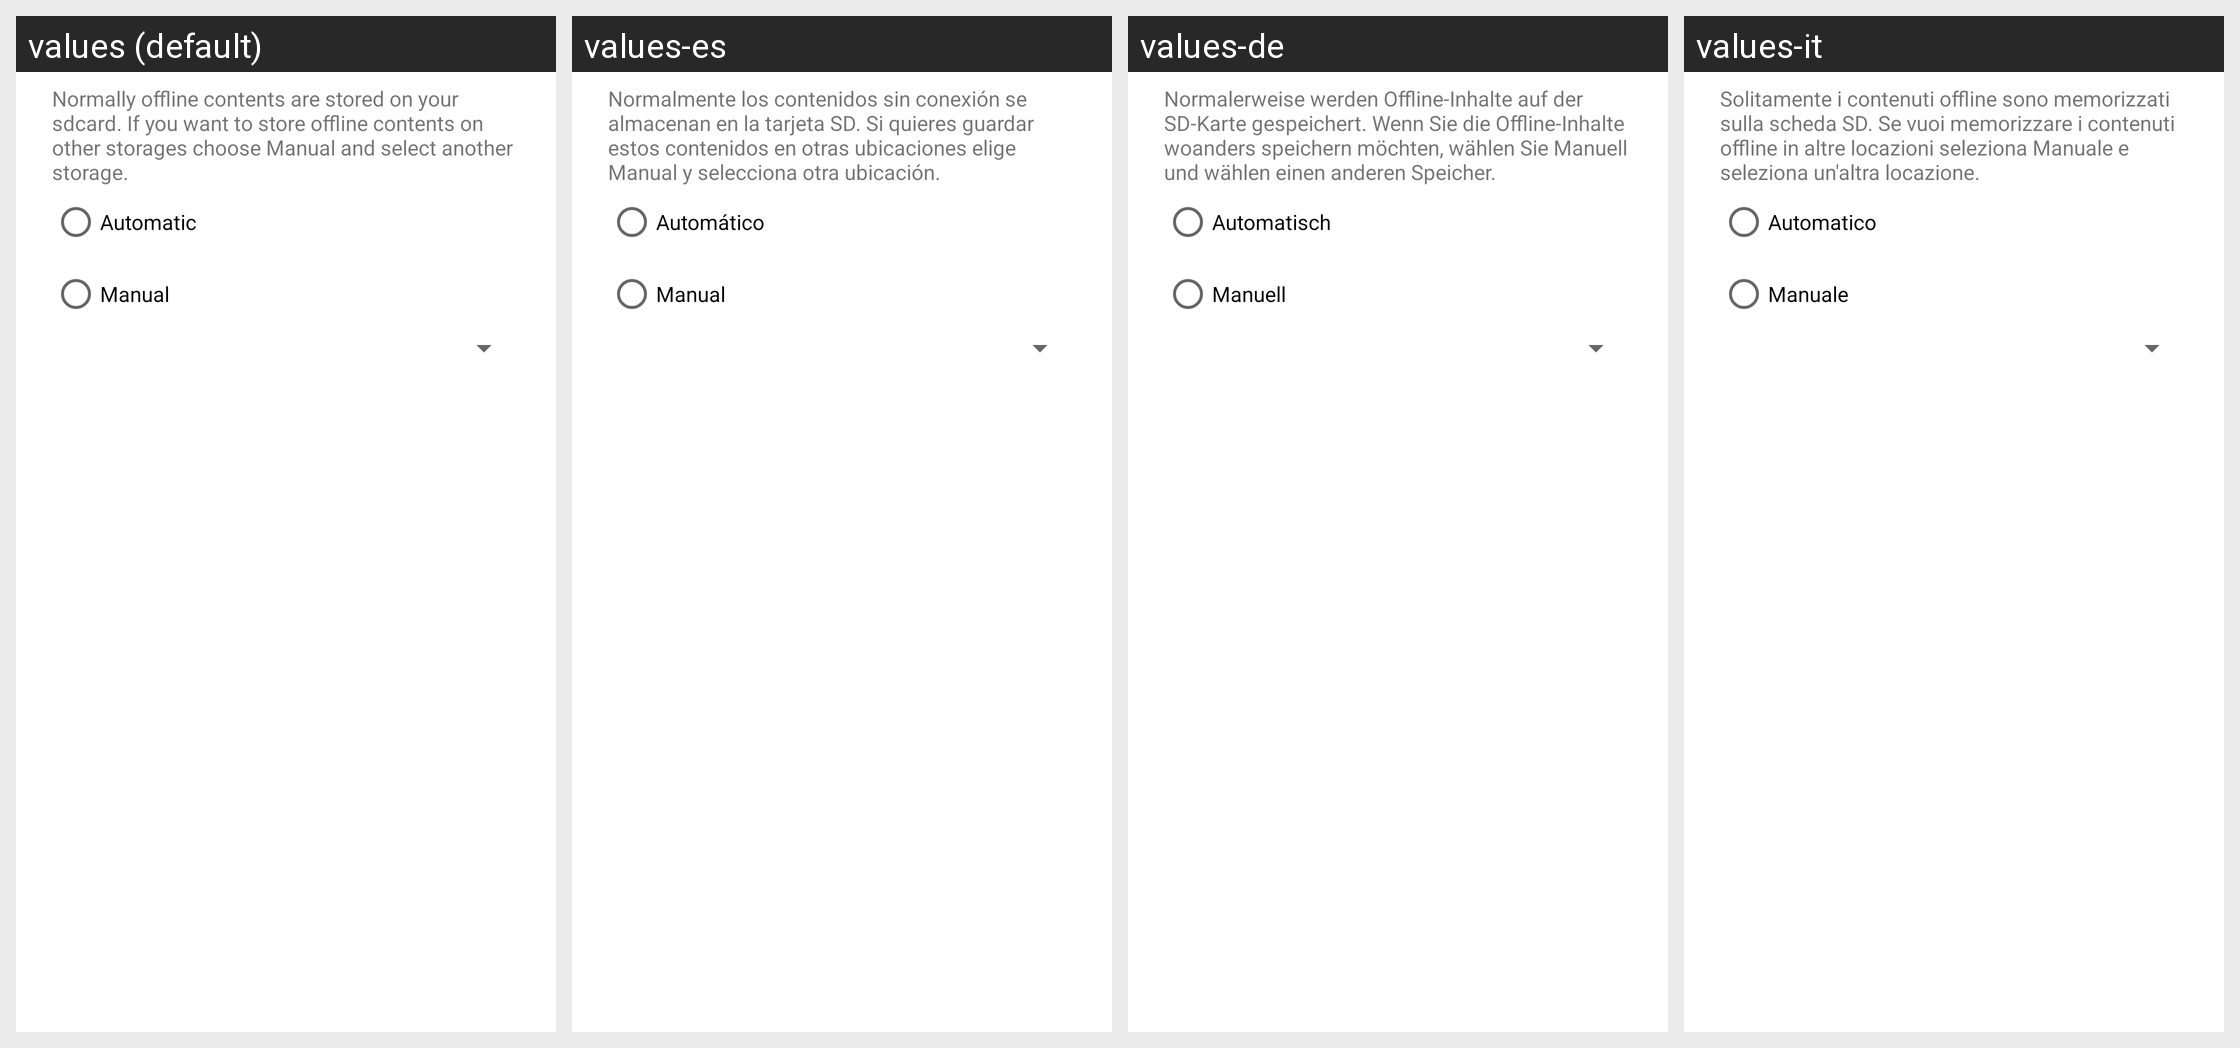

Translations of the strings shown on this Android screen, per locale in the grid:
Android screen res/layout/pref_offline_storage.xml rendered under 4 locales, left to right: values (default), values-es, values-de, values-it. Device: Nexus 5 (rendered at 1080×1920; each locale shown at half size, 540×960, under a caption strip naming it); theme AppTheme.
Other locales in the repository, not shown: values-af, values-am, values-ar, values-as, values-az, values-be, values-bg, values-bn, values-bs, values-ca, values-cs, values-da, values-el, values-en-rGB, values-es-rUS, values-et, values-eu, values-fa, values-fi, values-fr, values-fr-rCA, values-gl, values-gu, values-hi, values-hr, values-hu, values-hy, values-in, values-is, values-iw, values-ja, values-ka, values-kk, values-km, values-kn, values-ko, values-ky, values-lo, values-lt, values-lv, values-mk, values-ml, values-mn, values-mr, values-ms, values-my, values-nb, values-ne, values-nl, values-or, values-pa, values-pl, values-pt, values-pt-rBR, values-pt-rPT, values-ro, values-ru, values-si, values-sk, values-sl, values-sq, values-sr, values-sv, values-sw, values-ta, values-te, values-th, values-tl, values-tr, values-ug, values-uk, values-ur, values-uz, values-vi, values-zh-rCN, values-zh-rHK, values-zh-rTW, values-zu.
Strings drawn on this screen, with the default value and each locale's value (text and hints the layout hard-codes, and strings that could not be matched under every locale, appear in the picture but are not listed):

preference_cache_offline_location_intro
  values: Normally offline contents are stored on your sdcard. If you want to store offline contents on other storages choose Manual and select another storage.
  values-es: Normalmente los contenidos sin conexión se almacenan en la tarjeta SD. Si quieres guardar estos contenidos en otras ubicaciones elige Manual y selecciona otra ubicación.
  values-de: Normalerweise werden Offline-Inhalte auf der SD-Karte gespeichert. Wenn Sie die Offline-Inhalte woanders speichern möchten, wählen Sie Manuell und wählen einen anderen Speicher.
  values-it: Solitamente i contenuti offline sono memorizzati sulla scheda SD. Se vuoi memorizzare i contenuti offline in altre locazioni seleziona Manuale e seleziona un'altra locazione.

array_automatic
  values: Automatic
  values-es: Automático
  values-de: Automatisch
  values-it: Automatico

array_manual
  values: Manual
  values-es: Manual
  values-de: Manuell
  values-it: Manuale
